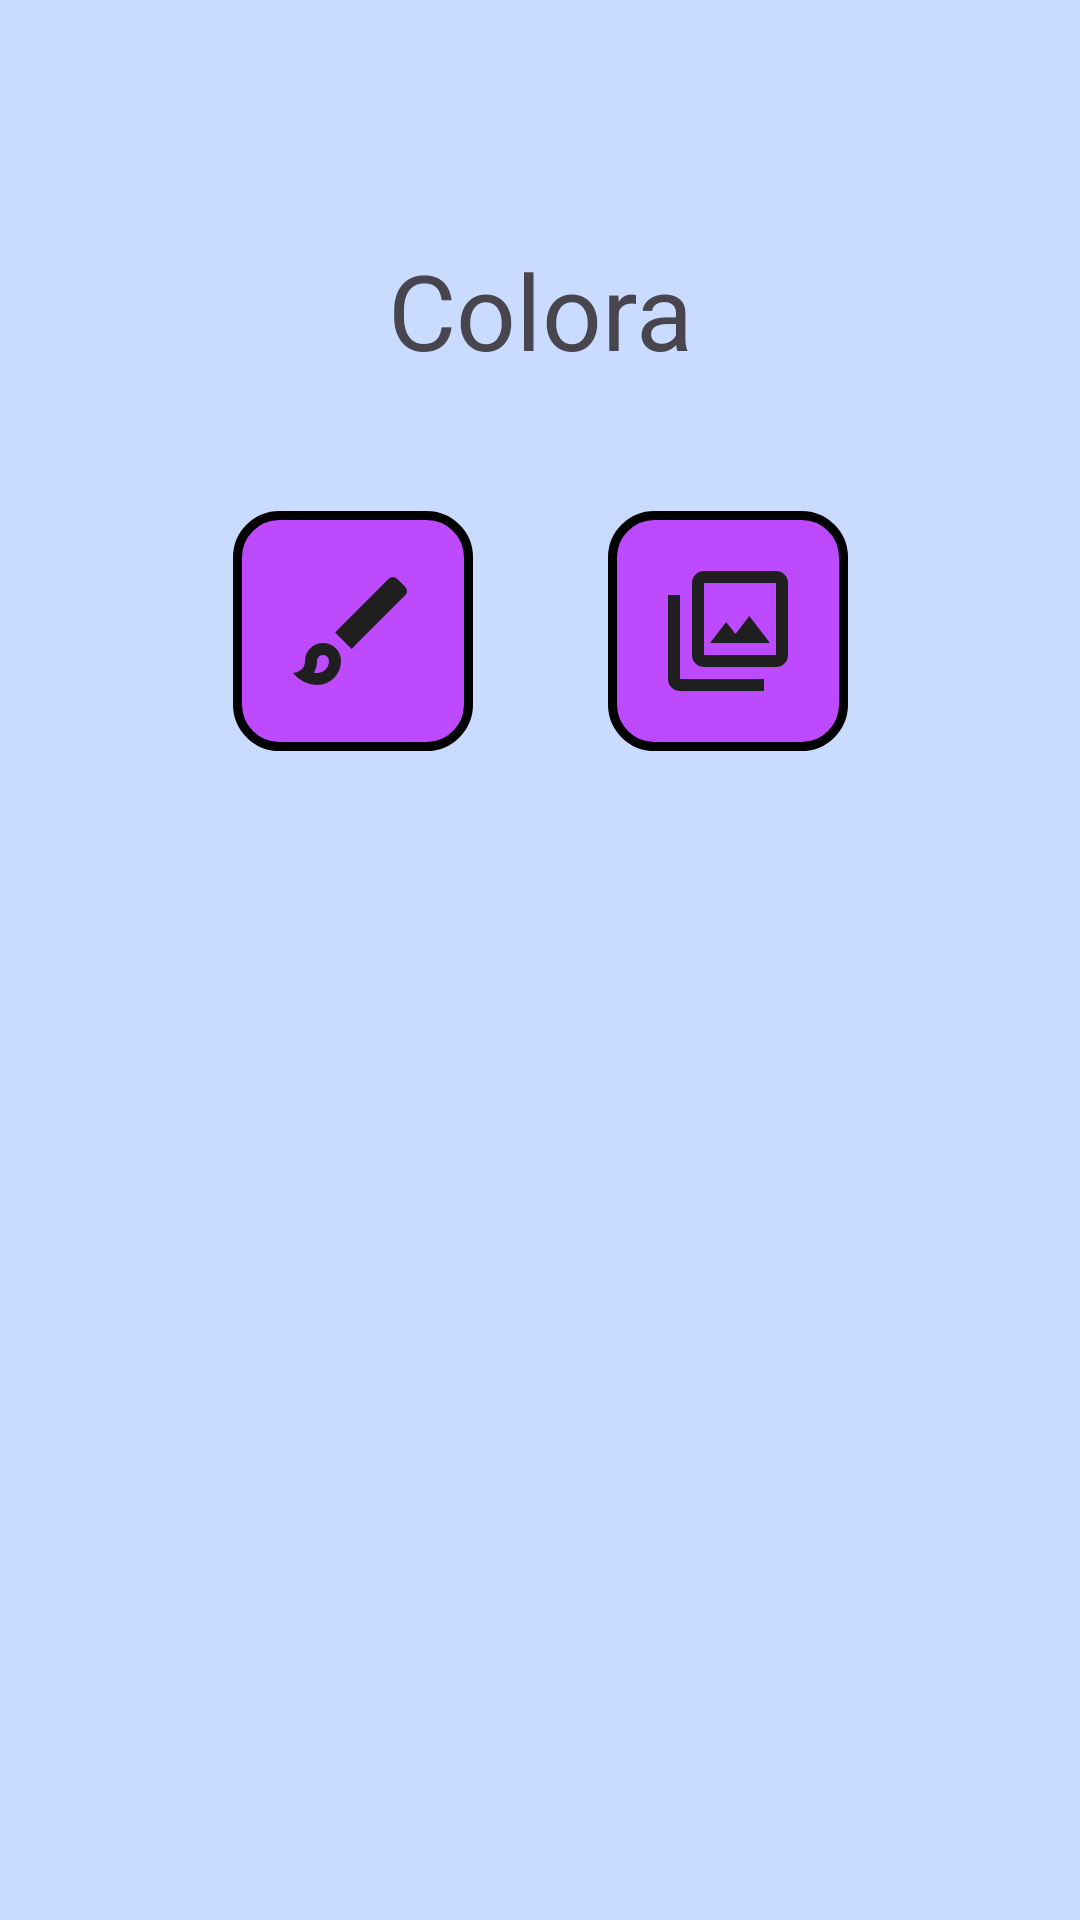

Android layout source for this screen:
<!-- AndroidManifest.xml: application theme Theme.Colora -->
<!-- res/layout/activity_main.xml -->
<?xml version="1.0" encoding="utf-8"?>
<androidx.constraintlayout.widget.ConstraintLayout xmlns:android="http://schemas.android.com/apk/res/android"
    xmlns:app="http://schemas.android.com/apk/res-auto"
    xmlns:tools="http://schemas.android.com/tools"
    android:id="@+id/main"
    android:background="#c9dcff"
    android:layout_width="match_parent"
    android:layout_height="match_parent"
    tools:context="alex.kaghktsyan.colora.MainActivity">

    <TextView
        android:id="@+id/titleText"
        android:layout_width="wrap_content"
        android:layout_height="wrap_content"
        android:text="@string/app_name"
        android:textSize="35sp"
        app:layout_constraintBottom_toBottomOf="parent"
        app:layout_constraintEnd_toEndOf="parent"
        app:layout_constraintStart_toStartOf="parent"
        app:layout_constraintTop_toTopOf="parent"
        app:layout_constraintVertical_bias="0.135" />

    <ImageButton
        android:id="@+id/new_painting"
        android:layout_width="80sp"
        android:layout_height="80sp"
        android:layout_marginBottom="220sp"
        android:layout_marginRight="125sp"
        android:background="@drawable/photo_button_bg"
        app:layout_constraintBottom_toBottomOf="parent"
        app:layout_constraintEnd_toEndOf="parent"
        app:layout_constraintStart_toStartOf="parent"
        app:layout_constraintTop_toTopOf="parent"
        app:layout_constraintVertical_bias="0.501"
        app:srcCompat="@drawable/brush_ic" />

    <ImageButton
        android:id="@+id/gallery"
        android:layout_width="80sp"
        android:layout_height="80sp"
        android:layout_marginBottom="220sp"
        android:layout_marginLeft="125sp"
        android:background="@drawable/photo_button_bg"
        app:layout_constraintBottom_toBottomOf="parent"
        app:layout_constraintEnd_toEndOf="parent"
        app:layout_constraintStart_toStartOf="parent"
        app:layout_constraintTop_toTopOf="parent"
        app:layout_constraintVertical_bias="0.501"
        app:srcCompat="@drawable/gallery_ic" />


</androidx.constraintlayout.widget.ConstraintLayout>
<!-- resources referenced by this layout -->
<resources>
  <!-- drawable brush_ic (drawable) -->
  <vector xmlns:android="http://schemas.android.com/apk/res/android"
      android:width="48dp"
      android:height="48dp"
      android:viewportWidth="960"
      android:viewportHeight="960">
    <path
        android:pathData="M240,840q-45,0 -89,-22t-71,-58q26,0 53,-20.5t27,-59.5q0,-50 35,-85t85,-35q50,0 85,35t35,85q0,66 -47,113t-113,47ZM240,760q33,0 56.5,-23.5T320,680q0,-17 -11.5,-28.5T280,640q-17,0 -28.5,11.5T240,680q0,23 -5.5,42T220,758q5,2 10,2h10ZM470,600L360,490l358,-358q11,-11 27.5,-11.5T774,132l54,54q12,12 12,28t-12,28L470,600ZM280,680Z"
        android:fillColor="#1f1f1f"/>
  </vector>
  <!-- drawable gallery_ic (drawable) -->
  <vector xmlns:android="http://schemas.android.com/apk/res/android" android:height="48dp" android:viewportHeight="960" android:viewportWidth="960" android:width="48dp">
        
      <path android:fillColor="#1f1f1f" android:pathData="M360,560h400L622,380l-92,120 -62,-80 -108,140ZM320,720q-33,0 -56.5,-23.5T240,640v-480q0,-33 23.5,-56.5T320,80h480q33,0 56.5,23.5T880,160v480q0,33 -23.5,56.5T800,720L320,720ZM320,640h480v-480L320,160v480ZM160,880q-33,0 -56.5,-23.5T80,800v-560h80v560h560v80L160,880ZM320,160v480,-480Z"/>
      
  </vector>
  <!-- drawable photo_button_bg (drawable) -->
  <?xml version="1.0" encoding="utf-8"?>
  <shape xmlns:android="http://schemas.android.com/apk/res/android">
  
      <solid android:color="@color/purple"/>
  
      
      <stroke
          android:width="3dp"
          android:color="#000000"
          />
  
      <corners android:radius="14dp"/>
  
  </shape>
  <string name="app_name">Colora</string>
  <style name="Theme.Colora" parent="Base.Theme.Colora" />
  <color name="purple">#bd4aff</color>
  <style name="Base.Theme.Colora" parent="Theme.Material3.DayNight.NoActionBar">
          
          
      </style>
</resources>
